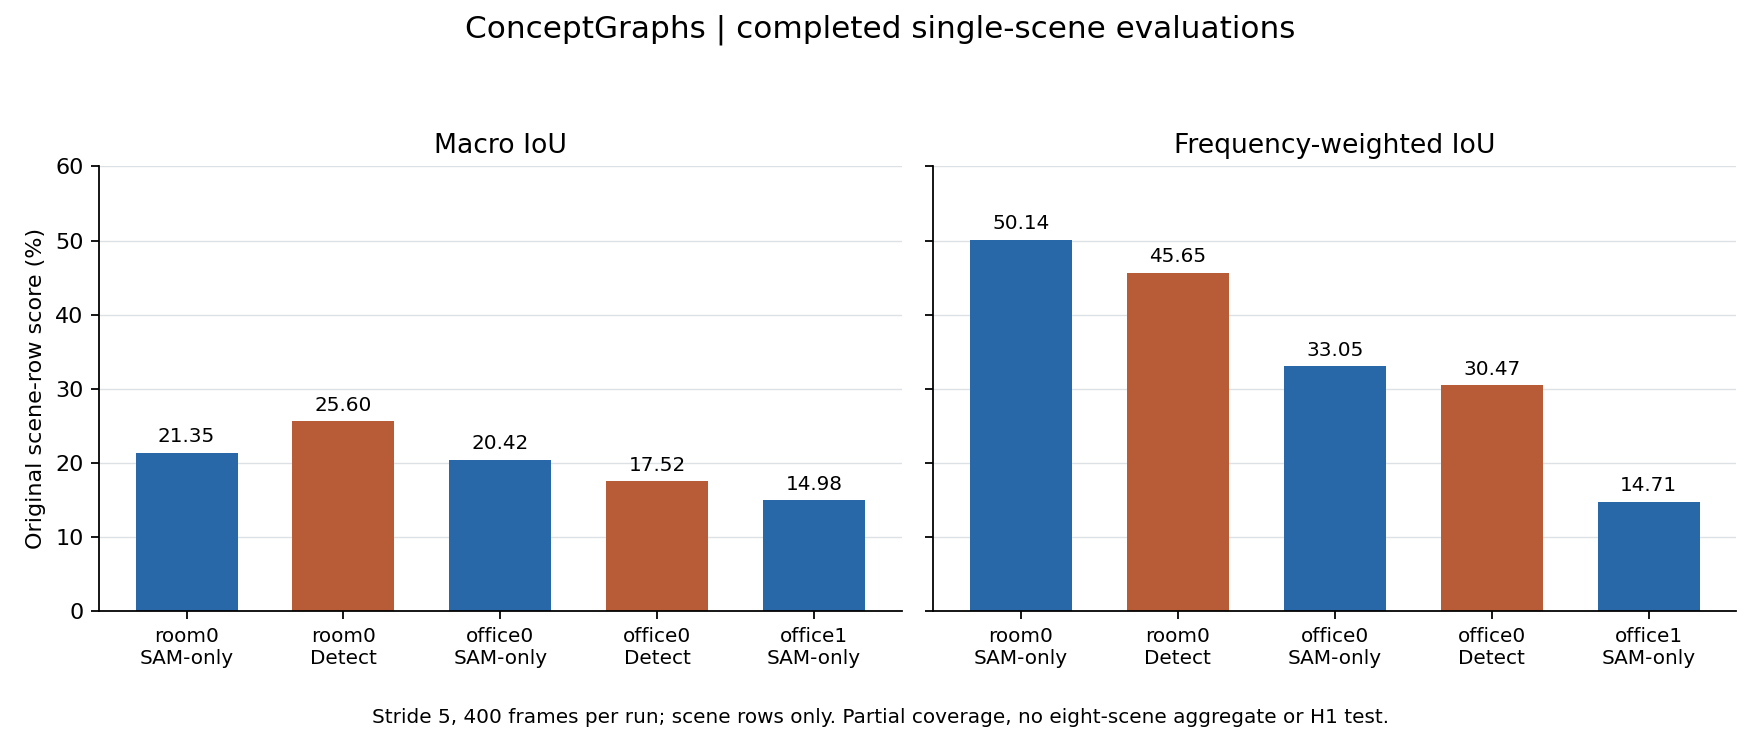

Data behind this chart, as committed beside it:
scene, frontend, miou, mrecall, mprecision, mf1score, fmiou, evaluated_classes, scored_reconstructed_points, zero_gt_support_classes, zero_iou_classes, zero_predicted_classes
room0, SAM-only (batch 16), 21.35, 38.32, 29.36, 25.27, 50.14, 23, 4085377, 0, 10, 7
room0, Detect, 25.6, 39.4, 29.56, 29.44, 45.65, 23, 4085377, 0, 12, 8
office0, SAM-only (batch 16), 20.42, 38.08, 24.78, 24.17, 33.05, 20, 4079895, 1, 10, 9
office0, Detect, 17.52, 29.2, 17.85, 19.69, 30.47, 20, 4079895, 1, 14, 11
office1, SAM-only (batch 16), 14.98, 26.25, 16.53, 17.09, 14.71, 18, 3662360, 1, 12, 10
